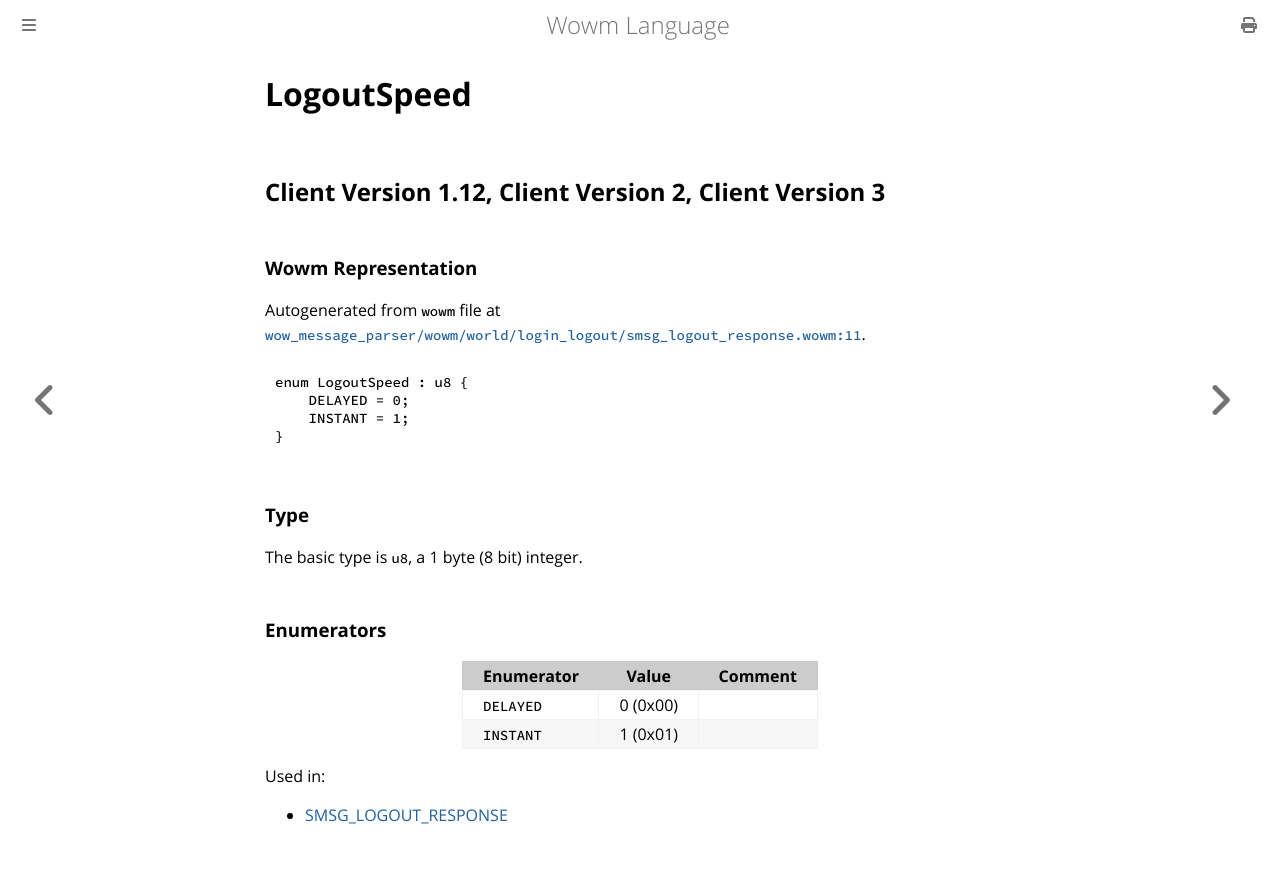

repository: gtker/wow_messages · page: docs/logoutspeed.html · generator: mdbook

# LogoutSpeed

## Client Version 1.12, Client Version 2, Client Version 3

### Wowm Representation

Autogenerated from `wowm` file at [`wow_message_parser/wowm/world/login_logout/smsg_logout_response.wowm:11`](https://github.com/gtker/wow_messages/tree/main/wow_message_parser/wowm/world/login_logout/smsg_logout_response.wowm#L11).

```rust,ignore
enum LogoutSpeed : u8 {
    DELAYED = 0;
    INSTANT = 1;
}
```
### Type
The basic type is `u8`, a 1 byte (8 bit) integer.
### Enumerators
| Enumerator | Value  | Comment |
| --------- | -------- | ------- |
| `DELAYED` | 0 (0x00) |  |
| `INSTANT` | 1 (0x01) |  |

Used in:
* [SMSG_LOGOUT_RESPONSE](smsg_logout_response.md)
